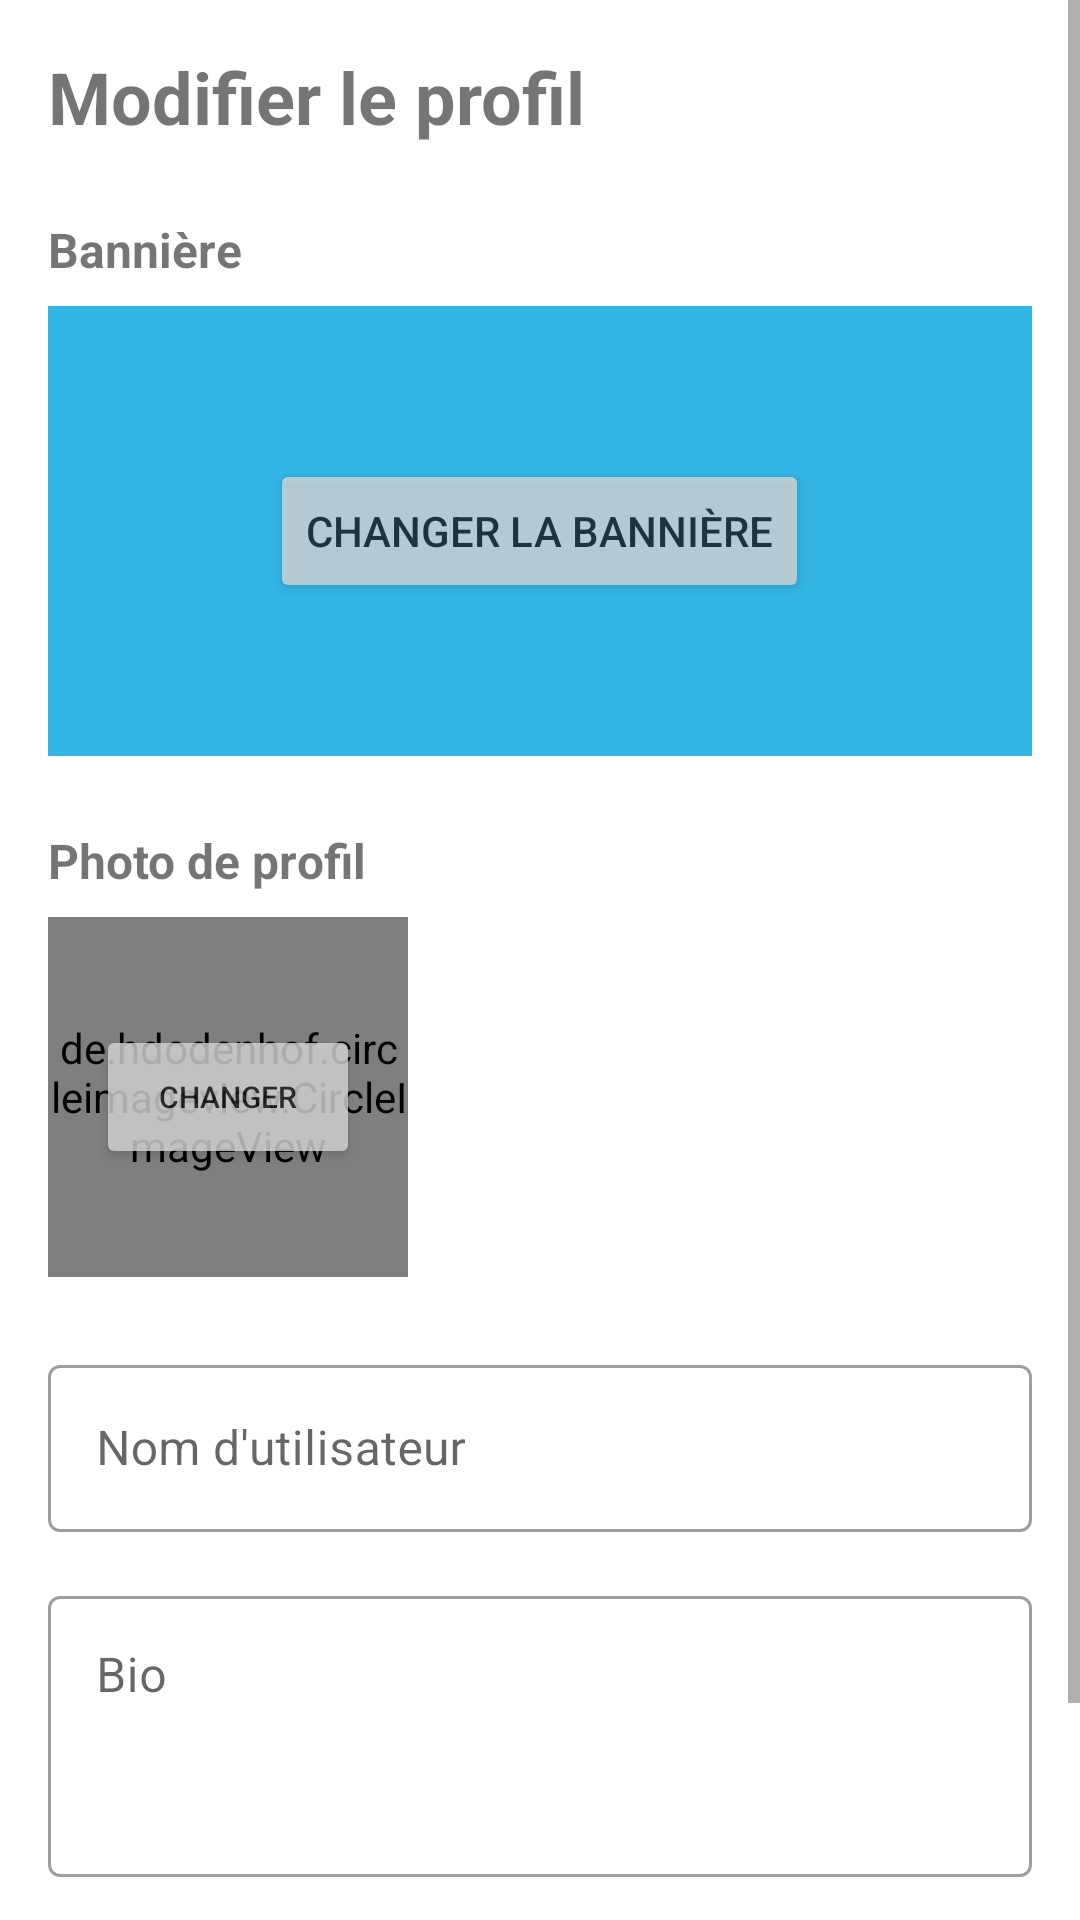

The Android layout XML behind this screen, and the referenced resources:
<!-- AndroidManifest.xml: application theme Theme.H3Project -->
<!-- res/layout/fragment_edit_profile.xml -->
<?xml version="1.0" encoding="utf-8"?>
<ScrollView xmlns:android="http://schemas.android.com/apk/res/android"
    xmlns:app="http://schemas.android.com/apk/res-auto"
    xmlns:tools="http://schemas.android.com/tools"
    android:layout_width="match_parent"
    android:layout_height="match_parent"
    tools:context=".fragments.EditProfileFragment">

    <androidx.constraintlayout.widget.ConstraintLayout
        android:layout_width="match_parent"
        android:layout_height="wrap_content"
        android:padding="16dp">

        <TextView
            android:id="@+id/edit_profile_title"
            android:layout_width="wrap_content"
            android:layout_height="wrap_content"
            android:text="Modifier le profil"
            android:textSize="24sp"
            android:textStyle="bold"
            app:layout_constraintStart_toStartOf="parent"
            app:layout_constraintTop_toTopOf="parent" />

        <TextView
            android:id="@+id/banner_image_label"
            android:layout_width="wrap_content"
            android:layout_height="wrap_content"
            android:layout_marginTop="24dp"
            android:text="Bannière"
            android:textSize="16sp"
            android:textStyle="bold"
            app:layout_constraintStart_toStartOf="parent"
            app:layout_constraintTop_toBottomOf="@+id/edit_profile_title" />

        <FrameLayout
            android:id="@+id/banner_image_container"
            android:layout_width="match_parent"
            android:layout_height="150dp"
            android:layout_marginTop="8dp"
            app:layout_constraintEnd_toEndOf="parent"
            app:layout_constraintStart_toStartOf="parent"
            app:layout_constraintTop_toBottomOf="@+id/banner_image_label">

            <ImageView
                android:id="@+id/banner_image_preview"
                android:layout_width="match_parent"
                android:layout_height="match_parent"
                android:scaleType="centerCrop"
                android:src="@android:color/holo_blue_light" />

            <Button
                android:id="@+id/change_banner_button"
                android:layout_width="wrap_content"
                android:layout_height="wrap_content"
                android:layout_gravity="center"
                android:text="Changer la bannière"
                android:alpha="0.8" />
        </FrameLayout>

        <TextView
            android:id="@+id/profile_image_label"
            android:layout_width="wrap_content"
            android:layout_height="wrap_content"
            android:layout_marginTop="24dp"
            android:text="Photo de profil"
            android:textSize="16sp"
            android:textStyle="bold"
            app:layout_constraintStart_toStartOf="parent"
            app:layout_constraintTop_toBottomOf="@+id/banner_image_container" />

        <FrameLayout
            android:id="@+id/profile_image_container"
            android:layout_width="120dp"
            android:layout_height="120dp"
            android:layout_marginTop="8dp"
            app:layout_constraintStart_toStartOf="parent"
            app:layout_constraintTop_toBottomOf="@+id/profile_image_label">

            <de.hdodenhof.circleimageview.CircleImageView
                android:id="@+id/profile_image_preview"
                android:layout_width="match_parent"
                android:layout_height="match_parent"
                android:src="@drawable/ic_launcher_foreground"
                app:civ_border_color="#FFFFFF"
                app:civ_border_width="2dp" />

            <Button
                android:id="@+id/change_profile_image_button"
                android:layout_width="wrap_content"
                android:layout_height="wrap_content"
                android:layout_gravity="center"
                android:text="Changer"
                android:textSize="10sp"
                android:alpha="0.8" />
        </FrameLayout>

        <com.google.android.material.textfield.TextInputLayout
            android:id="@+id/username_layout"
            style="@style/Widget.MaterialComponents.TextInputLayout.OutlinedBox"
            android:layout_width="match_parent"
            android:layout_height="wrap_content"
            android:layout_marginTop="24dp"
            android:hint="Nom d'utilisateur"
            app:layout_constraintEnd_toEndOf="parent"
            app:layout_constraintStart_toStartOf="parent"
            app:layout_constraintTop_toBottomOf="@+id/profile_image_container">

            <com.google.android.material.textfield.TextInputEditText
                android:id="@+id/username_edit"
                android:layout_width="match_parent"
                android:layout_height="wrap_content"
                android:inputType="text" />
        </com.google.android.material.textfield.TextInputLayout>

        <com.google.android.material.textfield.TextInputLayout
            android:id="@+id/bio_layout"
            style="@style/Widget.MaterialComponents.TextInputLayout.OutlinedBox"
            android:layout_width="match_parent"
            android:layout_height="wrap_content"
            android:layout_marginTop="16dp"
            android:hint="Bio"
            app:layout_constraintEnd_toEndOf="parent"
            app:layout_constraintStart_toStartOf="parent"
            app:layout_constraintTop_toBottomOf="@+id/username_layout">

            <com.google.android.material.textfield.TextInputEditText
                android:id="@+id/bio_edit"
                android:layout_width="match_parent"
                android:layout_height="wrap_content"
                android:inputType="textMultiLine"
                android:minLines="3"
                android:gravity="top" />
        </com.google.android.material.textfield.TextInputLayout>

        <Button
            android:id="@+id/save_profile_button"
            android:layout_width="match_parent"
            android:layout_height="wrap_content"
            android:layout_marginTop="32dp"
            android:text="Enregistrer les modifications"
            app:layout_constraintEnd_toEndOf="parent"
            app:layout_constraintStart_toStartOf="parent"
            app:layout_constraintTop_toBottomOf="@+id/bio_layout" />

        <ProgressBar
            android:id="@+id/progress_bar"
            android:layout_width="wrap_content"
            android:layout_height="wrap_content"
            android:visibility="gone"
            app:layout_constraintBottom_toBottomOf="parent"
            app:layout_constraintEnd_toEndOf="parent"
            app:layout_constraintStart_toStartOf="parent"
            app:layout_constraintTop_toTopOf="parent" />

    </androidx.constraintlayout.widget.ConstraintLayout>
</ScrollView>
<!-- resources referenced by this layout -->
<resources>
  <style name="Theme.H3Project" parent="Theme.MaterialComponents.DayNight.NoActionBar">
          
          <item name="colorPrimary">@color/purple_500</item>
          <item name="colorPrimaryVariant">@color/purple_700</item>
          <item name="colorOnPrimary">@color/white</item>
          
          <item name="colorSecondary">@color/teal_200</item>
          <item name="colorSecondaryVariant">@color/teal_700</item>
          <item name="colorOnSecondary">@color/black</item>
          
          <item name="android:statusBarColor">?attr/colorPrimaryVariant</item>
          
          <item name="textInputStyle">@style/Widget.MaterialComponents.TextInputLayout.OutlinedBox</item>
      </style>
  <color name="purple_500">#FF6200EE</color>
  <color name="purple_700">#FF3700B3</color>
  <color name="white">#FFFFFFFF</color>
  <color name="teal_200">#FF03DAC5</color>
  <color name="teal_700">#FF018786</color>
  <color name="black">#FF000000</color>
</resources>
